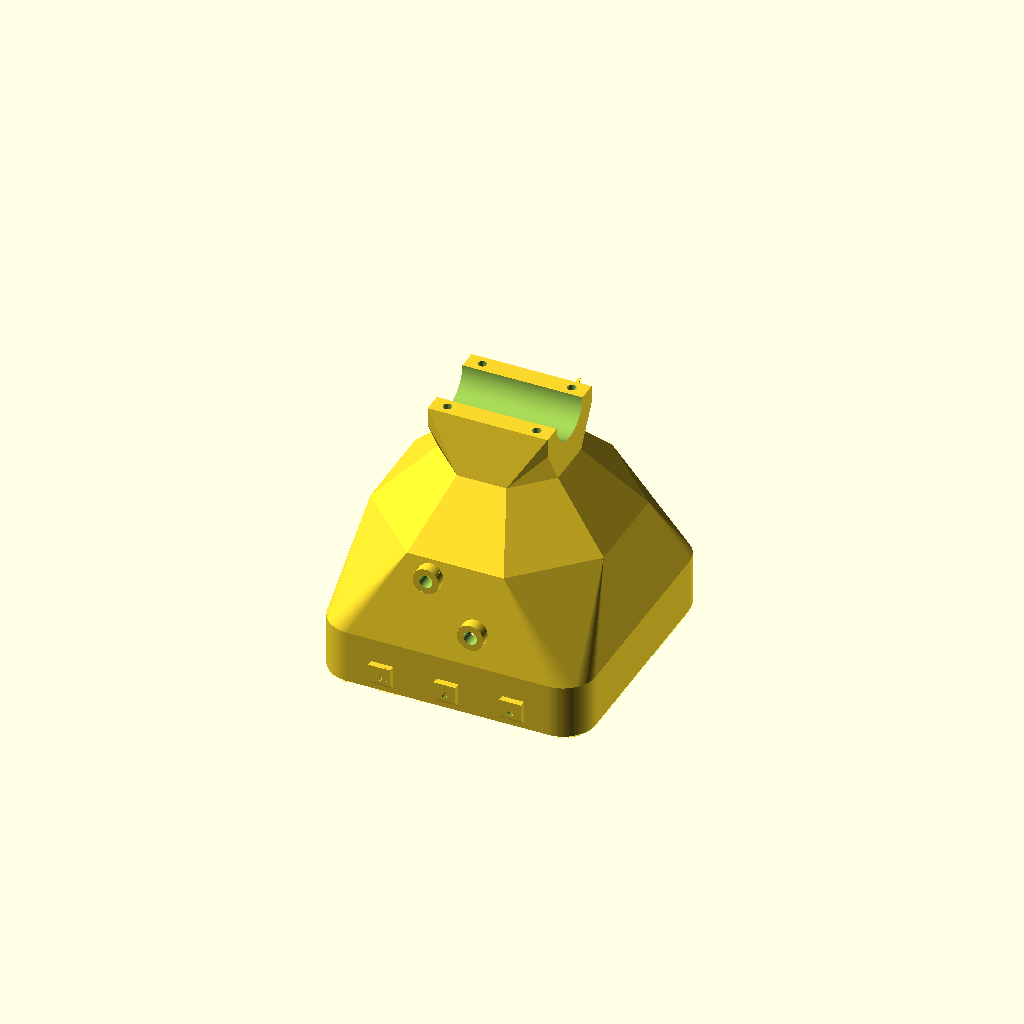
Cell 1 — every parameter at its default value.
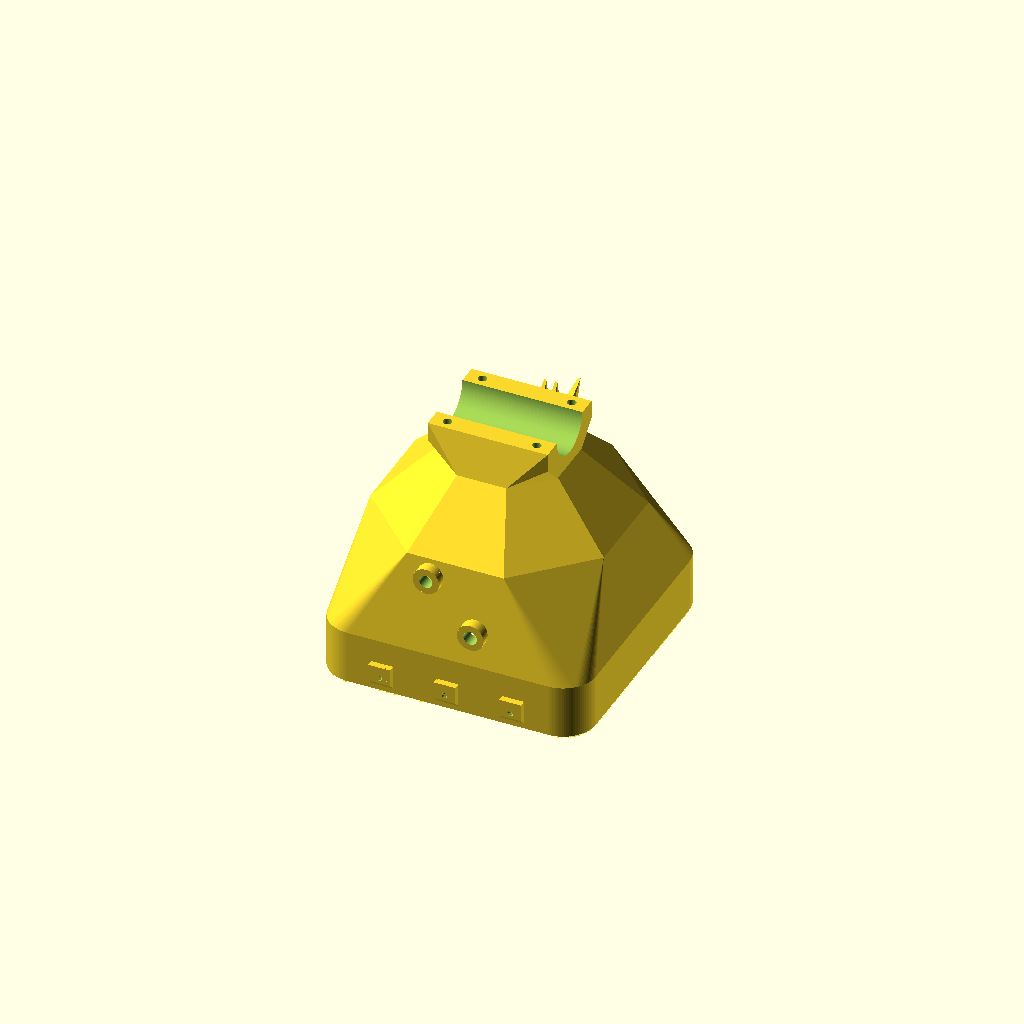
Cell 2: the same model with roof_d = 60.
All cells are drawn from one camera (rotation 55°, 0°, 25°, orthographic, colour scheme Cornfield), so only the parameter changes between them.
The OpenSCAD source (cad/parts/speaker_pod.scad):
// Speaker pod for a Kenwood KFC-2053MRB 8" marine coaxial, built as a T. rex
// head with the speaker in its open mouth (concept 4). Sealed, and it
// wraps round the roll-cage tube: the back of the pod is half of a "knuckle"
// round the tube, and a cover closes over the other half with 4 hidden M6
// bolts. A strip of rubber (Sam's) lines the bore.
//
// part = "pod"    print face down, ASA
//        "cover"  print split face down, ASA
//        "plug"   print 7 per pod, push into the bolt holes in the cover and jaw
//        "head", "head_teeth", "head_eyes", "head_pupils"
//                 the T. rex head that bolts on top, one STL per colour,
//                 print face (snout) down as one multi-colour object
//        "jaw", "jaw_teeth"
//                 lower jaw that bolts underneath, flat side down
//        "gasket" TPU, under the speaker's flange
//        "cavity" the air inside (only for the volume check in build.sh)
//        "assembly" preview with the tube
//
// Z = along the speaker's axis: 0 is the front face, +Z goes back to the
// cage. Y = up when it's fitted (ridge on top, gland and breather
// underneath). The tube runs along X (or Y with tube_along_x = false).
include <../lib.scad>
part = "pod";
$fn = 96;

z_neck  = pod_face_t + pod_neck_l;
z_waist = z_neck + pod_taper_l;
z_cone  = z_waist + (pod_waist_d - pod_pad_d) / 2;    // back of the 45 deg cone
w45     = pod_wall * 1.42;                             // wall measured square to the cone
roof_d  = 30;                                          // flat roof of the air space (bridges fine)
z_roof  = z_cone - w45 + (pod_pad_d - 2 * pod_wall - 2 * w45 - roof_d) / 2;

Rb = cage_tube_d / 2 + rubber_t;          // bore of the knuckle
Rk = Rb + knuckle_wall;                   // outside of the knuckle
zt = z_roof + knuckle_seat + Rb;          // tube centre
yb = Rb + 9;                              // bolt line each side of the tube
bx = [-(knuckle_w / 2 - 14), knuckle_w / 2 - 14];   // bolts along the tube
head_seat = 10;                           // cover material under each bolt head
pod_len = zt;                             // the pod part ends at the split
echo(str("POD length=", pod_len, " face=", pod_face_w, " overall=", zt + Rk,
         " bore=", 2 * Rb, " bolts M6x", ceil((head_seat + knuckle_gap + m6_insert_deep - 1) / 5) * 5));

module rsq(w, r, h) {      // rounded square slab, centred in X/Y, from z=0 up
  linear_extrude(h) offset(r) square(w - 2 * r, center = true);
}
// Armour look (concept 3, docs/speaker-pods.md): the body is faceted, an
// octagon with flats on top, bottom and sides. d = across the flats.
module disc(d, z) { translate([0, 0, z]) rotate([0, 0, 22.5]) cylinder(r = d / 2 / cos(22.5), h = e, $fn = 8); }

// in = how far in from the outside (0 = outside skin, pod_wall = inside skin)
module shape(in) {
  w = w45 * in / pod_wall;
  hull() {
    translate([0, 0, in > 0 ? pod_face_t : 0]) rsq(pod_face_w - 2 * in, pod_face_r - in, z_neck - (in > 0 ? pod_face_t : 0));
    disc(pod_waist_d - 2 * in, z_waist);
    disc(max(pod_pad_d - 2 * in - 2 * w, 2), z_cone - (in > 0 ? w : 0));
    // inside only: carry on at 45 deg to a small roof, so the top of the air
    // space prints without support (a flat 85 mm roof would sag)
    if (in > 0) disc(roof_d, z_roof);
  }
}
// the knuckle: a round bar along the tube, in pod coordinates
module knuckle_rot() { translate([0, 0, zt]) rotate([0, 0, tube_along_x ? 0 : 90]) children(); }
module bar(r, l) { rotate([0, 90, 0]) cylinder(r = r, h = l, center = true); }
module bar8(r, l) { rotate([0, 90, 0]) rotate([0, 0, 22.5]) cylinder(r = r / cos(22.5), h = l, center = true, $fn = 8); }
module knuckle_half(front) {   // front = the pod side (z < zt)
  knuckle_rot() intersection() {
    bar8(Rk, knuckle_w);
    translate([-knuckle_w, -2 * Rk, front ? -2 * Rk : knuckle_gap / 2]) cube([2 * knuckle_w, 4 * Rk, 2 * Rk - knuckle_gap / 2]);
  }
}
module bolt_spots() { knuckle_rot() for (x = bx, y = [-yb, yb]) translate([x, y, 0]) children(); }

module outside() {
  shape(0);
  hull() {            // the cone flows into the knuckle
    disc(pod_pad_d, z_cone - e);
    knuckle_half(true);
  }
}
module cavity() {
  difference() {
    shape(pod_wall);
    fins();
  }
}
// outside radius of the top skin at depth z (for the ridge and the bosses)
function r_top(z) = z < z_neck ? pod_face_w / 2
  : z < z_waist ? pod_face_w / 2 + (pod_waist_d - pod_face_w) / 2 * (z - z_neck) / pod_taper_l
  : pod_waist_d / 2 - (z - z_waist);

module fins() {   // longitudinal fins on the inside wall, clear of the speaker's basket
  for (i = [0 : pod_fins - 1]) rotate([0, 0, 360 / pod_fins * (i + 0.5)])
    intersection() {
      translate([0, -pod_fin_t / 2, pod_face_t + 6]) cube([pod_face_w, pod_fin_t, z_waist - pod_face_t - 6]);
      difference() { shape(pod_wall - e); shape(pod_wall + pod_fin_h); }
    }
}
// ---------------------------------------------------------------- T. rex head
// Concept 4 (docs/speaker-pods.md): the pod is a T. rex head and the speaker
// sits in its open mouth. The pod itself stays a plain sealed box; the head
// (snout, brows, eyes, upper teeth) and the lower jaw are separate prints that
// bolt on, so the bass maths never changes. Each comes as one STL per colour
// in the same place, for an AMS: load them together as one multi-part object.
//
// Spikes: chunky, raked back at 45 deg so they print without support (the
// pod and head print face down, so "back" is "up" on the printer).
// spike(base, normal angle a in the Y-Z plane (0 = straight up +Y, 45 = up and
// back), height h, base length l, thickness t)
module spike(p, a, h, l, t) {
  n  = [0, cos(a), sin(a)];
  bk = [0, -sin(a), cos(a)];                      // along the surface, towards the back
  tip = p + h * n + h * 1.05 * bk;               // raked back 45 deg or more
  hull() {
    for (s = [0, 1]) translate(p + (s * l - 2) * bk - 3 * n) cube([t, 0.1, 0.1], center = true);
    translate(p + (l + 2) * bk - 3 * n) cube([t * 0.6, 0.1, 0.1], center = true);
    translate(tip) cube([2, 0.1, 0.1], center = true);
  }
}
module spikes() {   // the ridge along the top, behind the head
  for (i = [0 : pod_spines - 1]) {
    z0 = z_head + 16 + 22 * i;
    on_cone = z0 > z_waist;
    h  = 36 - i * 4;
    spike([0, r_top(z0), z0], on_cone ? 45 : atan2(r_top(z_neck) - r_top(z_waist), pod_taper_l), h, h * 0.8, 14);
  }
}
module cover_spikes() {   // two more over the cage collar, so the ridge runs onto the bar
  knuckle_rot() rotate([0, 0, tube_along_x ? 0 : -90]) {
    spike([0, Rk, knuckle_gap / 2 + 4], 0, 30, 18, 13);
    spike([0, Rk * 0.86, Rk * 0.75], 45, 22, 15, 11);
  }
}
// Gills: four slots down each cheek, 2.6 mm deep in the 5 mm wall.
module gills() {
  intersection() {
    difference() { shape(0); shape(2.6); }
    for (i = [0 : 3]) hull() for (z = [pod_face_t + 6, z_neck - 4 + i * 4])
      translate([0, 78 - i * 18, z]) rotate([0, 90, 0]) cylinder(d = 7, h = 400, center = true, $fn = 16);
  }
}

y_top  = pod_face_w / 2;            // top of the pod = roof of the mouth
z_nose = -head_snout;               // front of the snout (and of the jaw)
z_head = 112;                       // back of the head
assert(y_top + head_h <= y_top + 80, "head too tall");

// Faceted shapes from a list of [x, y, z] points, mirrored left/right.
module pts(list) { hull() for (p = list, s = [-1, 1]) translate([s * p[0], p[1], p[2]]) cube(0.5, center = true); }

module head_shape() {
  H = head_h;
  pts([
    [80, y_top, z_nose], [124, y_top, 0], [124, y_top, 50], [60, y_top - 17, z_head],   // sits on the pod
    [70, y_top + 28, z_nose],                         // snout front
    [0, y_top + 42, -68],                             // nose bump
    [95, y_top + H * 0.64, -40],                      // bridge of the nose
    [116, y_top + H * 0.87, 5],                       // corner over the eye
    [110, y_top + H, 50],                             // top of the skull
    [75, y_top + H * 0.74, z_head],                   // back of the skull
  ]);
}
eye  = [103, y_top + 40, -10];      // eyeball centre (right side; mirrored)
eye_r = 16;
module brows() {   // angry ridge over each eye, swept back so it prints clean
  for (s = [-1, 1]) hull() for (p = [[88, y_top + 60, -46], [121, y_top + 70, -4],
                                      [100, y_top + 56, -8], [117, y_top + 80, 16],
                                      [92, y_top + 78, 34]])
    translate([s * p[0], p[1], p[2]]) cube(4, center = true);
}
module eye_balls() { for (s = [-1, 1]) translate([s * eye[0], eye[1], eye[2]]) sphere(r = eye_r, $fn = 48); }
module eye_sockets() { for (s = [-1, 1]) translate([s * (eye[0] + 12), eye[1], eye[2]]) sphere(r = 19.5, $fn = 48); }
module pupils() {   // upright slit on the outer skin of each eyeball
  for (s = [-1, 1]) intersection() {
    translate([s * eye[0], eye[1], eye[2]]) difference() { sphere(r = eye_r + e, $fn = 48); sphere(r = eye_r - 1.6, $fn = 48); }
    translate([s * (eye[0] + eye_r), eye[1], eye[2]]) scale([1, 1, 0.22]) rotate([0, 90, 0]) cylinder(r = 10, h = 2 * eye_r, center = true);
  }
}
module nostrils() {
  for (s = [-1, 1]) translate([s * 28, y_top + 16, z_nose - e]) scale([1.4, 1, 1]) cylinder(d = 9, h = 12);
}
// Teeth: hang from the roof of the mouth, raked back 45 deg (like real T. rex
// teeth, and it prints without support). Their tips stay spk_proud + 5 in
// front of the speaker's face.
module tooth(x, z, h, t = 13) {
  tip = [x, y_top - h, z + 1.05 * h];
  assert(tip[2] <= -spk_proud - 5, str("tooth at z=", z, " hits the speaker grille"));
  hull() {
    translate([x, y_top + 3, z]) cube([t, 0.1, 0.1], center = true);
    translate([x, y_top + 3, z + 0.9 * t]) cube([t * 0.6, 0.1, 0.1], center = true);
    translate([x, y_top - 0.5, z]) cube([t, 0.1, 0.1], center = true);
    translate([x, y_top - 0.5, z + 0.9 * t]) cube([t * 0.6, 0.1, 0.1], center = true);
    translate(tip) cube([1.5, 0.1, 0.1], center = true);
  }
}
function edge_x(z) = 80 + 44 * (z - z_nose) / head_snout;     // side of the mouth
up_front = [[-66, 26], [-44, 38], [-22, 24], [0, 28], [22, 24], [44, 38], [66, 26]];
module upper_teeth() {
  for (t = up_front) tooth(t[0], z_nose + 4, t[1]);
  for (s = [-1, 1], t = [[z_nose + 20, 28], [z_nose + 34, 20]]) tooth(s * (edge_x(t[0]) - 9), t[0], t[1], 11);
}
// head inserts: 3 M4 bolts come up from inside the pod (reach in through the
// speaker hole), through the top wall into heat-set inserts in the head
head_bolts = [[-85, 30], [85, 30], [0, 42]];
module head_bolt_spots() { for (b = head_bolts) translate([b[0], y_top, b[1]]) rotate([-90, 0, 0]) children(); }

module head_all() {      // the whole head in one colour, before the split
  difference() {
    union() { head_shape(); brows(); head_spikes(); }
    shape(-0.4);                                     // sits over the pod
    eye_sockets();
    nostrils();
    head_bolt_spots() translate([0, 0, -e]) cylinder(d = m4_insert_d, h = 10);
    translate([-200, y_top - 100, -200]) cube([400, 100, 400]);   // flat roof of the mouth
  }
}
module head_spikes() {
  spike([0, y_top + head_h - 1, 34], -8, 26, 20, 13);
  spike([0, y_top + head_h - 6, 68], 17, 30, 24, 14);
  spike([0, y_top + head_h - 15, 96], 17, 30, 24, 14);
}
module head_stone() { difference() { head_all(); upper_teeth(); eye_balls(); } }
module head_eyes()  { difference() { eye_balls(); pupils(); head_all(); } }
module head_pupils(){ difference() { pupils(); head_all(); } }
module head_teeth() { upper_teeth(); }

// Lower jaw: bolts under the front of the pod (3 M4 bolts up into inserts in
// the pads), chin out under the snout, teeth up in front of the speaker.
jaw_z  = [6, pod_neck_l + pod_face_t - 4];   // pads span this along Z
jaw_x  = [-60, 0, 60];
jaw_pad = 6;
jaw_d  = 38;                                  // jaw depth under the pod
module jaw_pads(grow = 0) {
  for (x = jaw_x) hull() {
    translate([x - 10 - grow, -y_top - jaw_pad - grow, jaw_z[0] + jaw_pad]) cube([20 + 2 * grow, jaw_pad + 2, 22 - jaw_pad + grow]);
    translate([x - 10 - grow, -y_top, jaw_z[0] - grow]) cube([20 + 2 * grow, 2, 22 + 2 * grow]);
  }
}
module jaw_holes() {
  for (x = jaw_x) translate([x, -y_top - jaw_pad - e, jaw_z[0] + 11]) rotate([-90, 0, 0]) cylinder(d = m4_insert_d, h = 9);
}
module jaw_shape() {
  yb = -y_top - jaw_d;
  pts([
    [80, -y_top, z_nose], [124, -y_top, 0], [124, -y_top, 46],
    [72, yb + 14, z_nose], [62, yb, z_nose + 18], [110, yb, -10], [104, yb, 46],
  ]);
}
module lower_tooth(x, z, h, t = 13) {
  tip = [x, -y_top + h, z + 0.25 * h];
  assert(tip[2] <= -spk_proud - 5, str("lower tooth at z=", z, " hits the speaker grille"));
  hull() {
    translate([x, -y_top - 3, z]) cube([t, 0.1, 0.1], center = true);
    translate([x, -y_top - 3, z + 0.9 * t]) cube([t * 0.6, 0.1, 0.1], center = true);
    translate(tip) cube([1.5, 0.1, 0.1], center = true);
  }
}
lo_front = [[-55, 30], [-33, 22], [-11, 26], [11, 26], [33, 22], [55, 30]];
module lower_teeth() {
  for (t = lo_front) lower_tooth(t[0], z_nose + 6, t[1]);
  for (s = [-1, 1], t = [[z_nose + 24, 22], [z_nose + 40, 16]]) lower_tooth(s * (edge_x(t[0]) - 10), t[0], t[1], 11);
}
module jaw_all() {
  difference() {
    jaw_shape();
    shape(-0.4);
    jaw_pads(0.4);
    for (x = jaw_x) translate([x, -y_top - jaw_d - e, jaw_z[0] + 11]) rotate([-90, 0, 0]) {
      cylinder(d = 4.5, h = jaw_d);
      cylinder(d = 11, h = jaw_d - jaw_pad - 8);      // counterbore, plugged
    }
  }
}
module jaw_stone() { difference() { jaw_all(); lower_teeth(); } }
module jaw_teeth() { lower_teeth(); }

// boss underneath (on the taper) for a gland or breather, square to the axis
module under_boss(z, x, d) {
  r = r_top(z);
  translate([x, -r + pod_wall, z]) rotate([90, 0, 0]) cylinder(d = d + 12, h = pod_wall + 8);
}
module under_hole(z, x, d) {
  r = r_top(z);
  translate([x, -r + pod_wall + 20, z]) rotate([90, 0, 0]) cylinder(d = d, h = 40);
}
z_gland = z_neck + 30;
z_vent  = z_neck + 70;
x_gland = 22;              // off to one side of the bottom centre line
x_vent  = -22;

module pod() {
  difference() {
    union() {
      outside();
      spikes();
      jaw_pads();
      under_boss(z_gland, x_gland, pod_gland);
      under_boss(z_vent, x_vent, pod_vent);
    }
    cavity();
    gills();
    jaw_holes();
    head_bolt_spots() translate([0, 0, -pod_wall - 1]) cylinder(d = m4_clear, h = pod_wall + 2);
    translate([0, 0, -e]) cylinder(d = spk_cutout, h = pod_face_t + 2 * e);
    under_hole(z_gland, x_gland, pod_gland);
    under_hole(z_vent, x_vent, pod_vent);
    // tube channel (solid knuckle_seat between it and the air inside, so it stays sealed)
    knuckle_rot() bar(Rb, knuckle_w + 2);
    translate([0, 0, zt]) cylinder(r = 2 * Rk, h = 2 * Rk);       // everything past the split
    // M6 heat-set inserts from the split face
    bolt_spots() translate([0, 0, -m6_insert_deep]) cylinder(d = m6_insert_d, h = m6_insert_deep + e);
    // drip edge round the face so water runs off the front, not back over the shell
    translate([0, 0, -e]) difference() {
      rsq(pod_face_w + 2, pod_face_r + 1, 1.2);
      translate([0, 0, -e]) rsq(pod_face_w - 3, pod_face_r - 1.5, 2);
    }
  }
}
module cover() {   // in pod coordinates
  difference() {
    union() { knuckle_half(false); cover_spikes(); }
    knuckle_rot() bar(Rb, knuckle_w + 2);
    bolt_spots() {
      cylinder(d = 6.5, h = 3 * Rk, center = true);
      translate([0, 0, knuckle_gap / 2 + head_seat]) cylinder(d = 11, h = 2 * Rk);   // counterbore, plugged
    }
  }
}
module plug() {    // push-fit cap for a counterbore, a little proud then sanded flush
  cylinder(d = 10.8, h = 6);
  translate([0, 0, 6]) cylinder(d1 = 10.8, d2 = 10.2, h = 1);
}
module gasket() {   // sits under the speaker's square flange
  linear_extrude(pod_gasket_t) difference() {
    offset(12) square(spk_grille_w - 6 - 24, center = true);
    circle(d = spk_cutout + 4);
  }
}

// head parts print face down (snout on the bed); jaw parts print flat side down
module head_print() { translate([0, 0, head_snout]) children(); }
module jaw_print()  { translate([0, 0, y_top + jaw_d]) rotate([90, 0, 0]) children(); }

if (part == "pod") pod();
else if (part == "cover") translate([0, 0, -zt - knuckle_gap / 2]) cover();
else if (part == "plug") plug();
else if (part == "head") head_print() head_stone();
else if (part == "head_teeth") head_print() head_teeth();
else if (part == "head_eyes") head_print() head_eyes();
else if (part == "head_pupils") head_print() head_pupils();
else if (part == "jaw") jaw_print() jaw_stone();
else if (part == "jaw_teeth") jaw_print() jaw_teeth();
else if (part == "gasket") gasket();
else if (part == "cavity") cavity();
else if (part == "assembly") rotate([90, 0, 0]) assembly();   // Z up for pictures, face towards +Y

module speaker() {   // rough look of the Kenwood, for pictures only
  color("#1c1c1c") translate([0, 0, -spk_proud]) difference() {
    rsq(spk_grille_w, 14, spk_proud);
    translate([0, 0, -e]) cylinder(d = 168, h = 6);
  }
  color("#2a2a2a") translate([0, 0, -spk_proud + 8]) cylinder(d1 = 60, d2 = 168, h = 2);
  color("#555") translate([0, 0, -spk_proud - 2]) sphere(d = 40);
}
module assembly() {
  stone = "#6b6458"; bone = "#e6dcc3";
  color(stone) pod();
  color("#3a3631") cover();
  color(stone) head_stone();
  color(bone) head_teeth();
  color("#d98a1c") head_eyes();
  color("#111") head_pupils();
  color(stone) jaw_stone();
  color(bone) jaw_teeth();
  speaker();
  color("#222", 0.8) knuckle_rot() bar(cage_tube_d / 2, knuckle_w + 260);
}
Parameter table extracted from the source (name, type, default, range or options):
part: string, default "pod"
roof_d: number, default 30
head_seat: number, default 10
